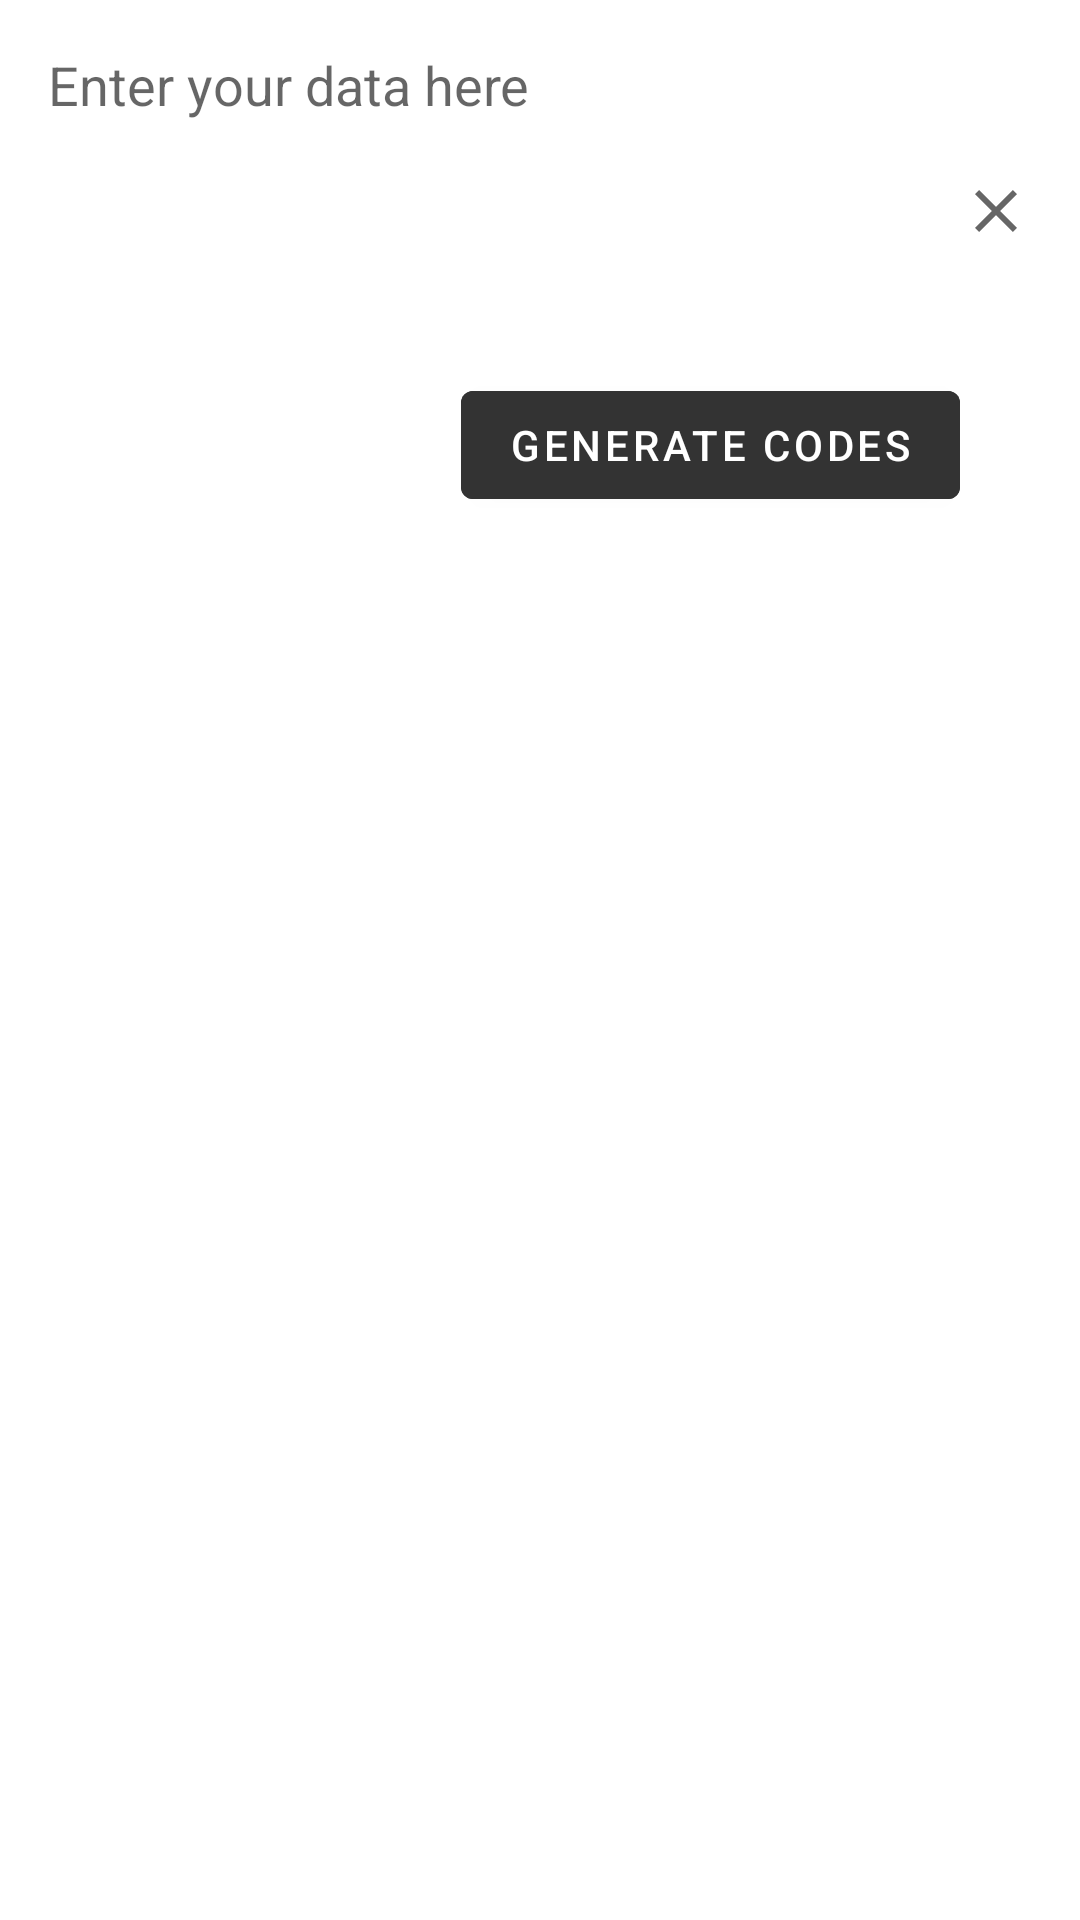

This screen was rendered from an Android layout file. Write that file and the resources it references.
<!-- AndroidManifest.xml: application theme AppTheme -->
<!-- res/layout/fragment_creator.xml -->
<?xml version="1.0" encoding="utf-8"?>
<RelativeLayout
        xmlns:android="http://schemas.android.com/apk/res/android" xmlns:tools="http://schemas.android.com/tools"
        xmlns:app="http://schemas.android.com/apk/res-auto"
        android:orientation="vertical"
        android:layout_width="match_parent"
        android:layout_height="match_parent">

    <ImageView
            android:id="@+id/ivClear"
            android:src="@drawable/ic_clear"
            android:layout_alignParentEnd="true"
            android:layout_margin="16dp"
            android:layout_alignTop="@+id/etData"
            android:layout_alignBottom="@+id/etData"
            android:layout_width="wrap_content"
            android:layout_height="wrap_content"/>

    <EditText
            android:id="@+id/etData"
            android:textCursorDrawable="@drawable/shape_cursor"
            android:hint="@string/create_data_hint"
            android:layout_marginStart="16dp"
            android:layout_marginEnd="40dp"
            android:layout_marginTop="16dp"
            android:inputType="textMultiLine"
            android:gravity="top"
            android:background="@null"
            android:lines="5"
            android:maxLines="5"
            android:layout_width="match_parent"
            android:layout_height="wrap_content"/>

    <TextView
            android:id="@+id/tvCounter"
            android:textSize="12sp"
            android:textColor="@color/textOther"
            android:layout_below="@+id/etData"
            android:layout_alignStart="@+id/etData"
            android:layout_width="wrap_content"
            android:layout_height="wrap_content"
            tools:text="13 symbols"/>

    <com.google.android.material.button.MaterialButton
            android:id="@+id/btnCreate"
            android:layout_below="@+id/etData"
            android:backgroundTint="@color/textMain"
            app:backgroundTint="@color/textMain"
            android:text="@string/create_button"
            android:layout_alignEnd="@+id/etData"
            android:layout_width="wrap_content"
            android:layout_height="wrap_content"/>


    <TextView
            android:id="@+id/tvCodesTitle"
            android:layout_below="@+id/btnCreate"
            android:textColor="@color/textMain"
            android:textStyle="bold"
            android:text=""
            android:textSize="18sp"
            android:layout_centerHorizontal="true"
            android:layout_marginTop="24dp"
            android:layout_width="wrap_content"
            android:layout_height="wrap_content"/>

    <androidx.recyclerview.widget.RecyclerView
            android:id="@+id/rvCodes"
            android:layout_marginTop="16dp"
            android:layout_below="@+id/tvCodesTitle"
            android:clipToPadding="false"
            android:layout_width="match_parent"
            android:layout_height="wrap_content"/>

</RelativeLayout>
<!-- resources referenced by this layout -->
<resources>
  <color name="textMain">#333</color>
  <color name="textOther">#666</color>
  <!-- drawable ic_clear (drawable) -->
  <vector xmlns:android="http://schemas.android.com/apk/res/android" android:height="24dp"
          android:tint="@color/iconsMinor" android:viewportHeight="24.0"
          android:viewportWidth="24.0" android:width="24dp">
      <path android:fillColor="#FF000000"
            android:pathData="M19,6.41L17.59,5 12,10.59 6.41,5 5,6.41 10.59,12 5,17.59 6.41,19 12,13.41 17.59,19 19,17.59 13.41,12z"/>
  </vector>
  <!-- drawable shape_cursor (drawable) -->
  <?xml version="1.0" encoding="utf-8"?>
  <shape xmlns:android="http://schemas.android.com/apk/res/android"
         android:shape="rectangle">
  
      <solid android:color="@color/textMain"/>
  
      <size android:width="2dp"/>
  
  </shape>
  <string name="create_button">Generate codes</string>
  <string name="create_data_hint">Enter your data here</string>
  <style name="AppTheme" parent="Theme.MaterialComponents.DayNight.NoActionBar">
          
          <item name="colorPrimary">@color/primary</item>
          <item name="colorPrimaryDark">@color/primaryDark</item>
          <item name="colorAccent">@color/accent</item>
  
          <item name="android:windowBackground">@color/background</item>
          <item name="android:statusBarColor">#0000</item>
          <item name="android:navigationBarColor">#0000</item>
          <item name="android:windowLightStatusBar">true</item>
      </style>
  <color name="iconsMinor">#666</color>
  <color name="primary">#fff</color>
  <color name="primaryDark">#fff</color>
  <color name="accent">#fff</color>
  <color name="background">#fff</color>
</resources>
